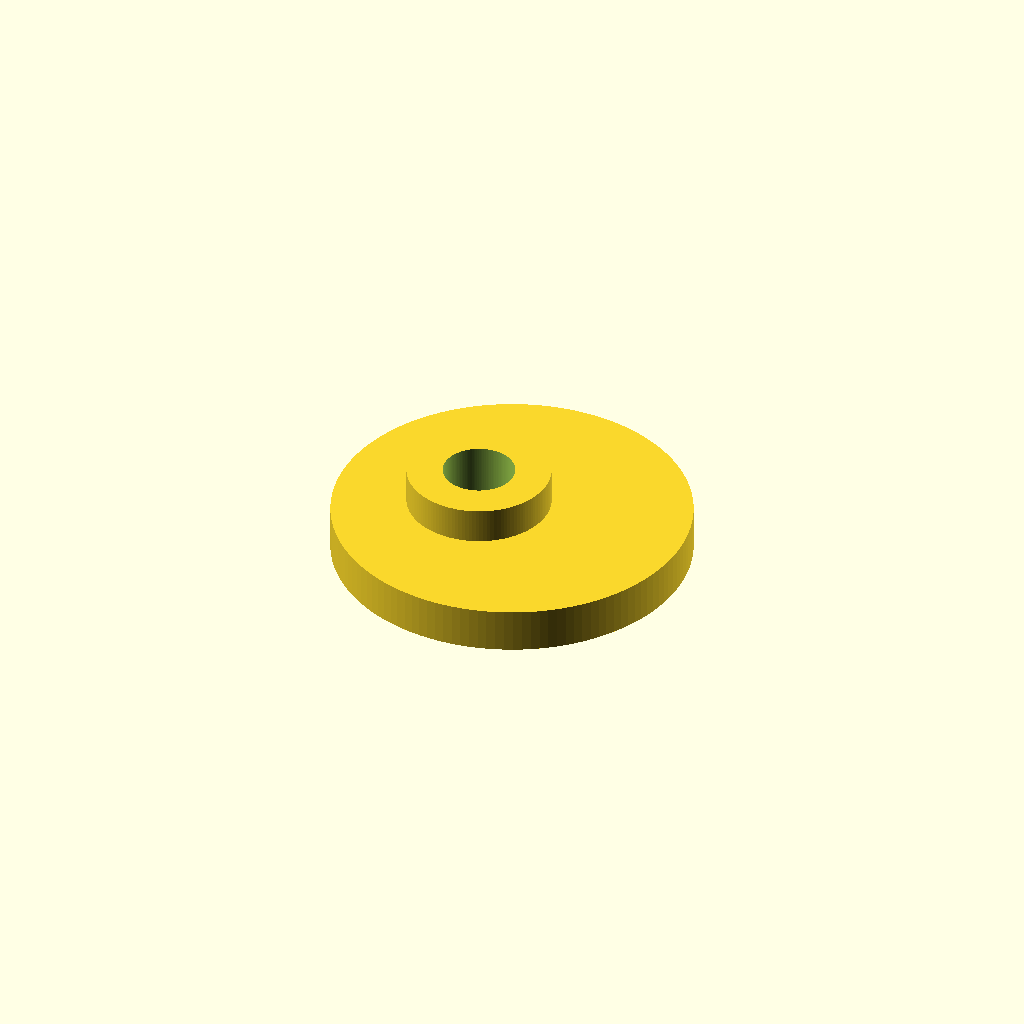
Cell 1 — every parameter at its default value.
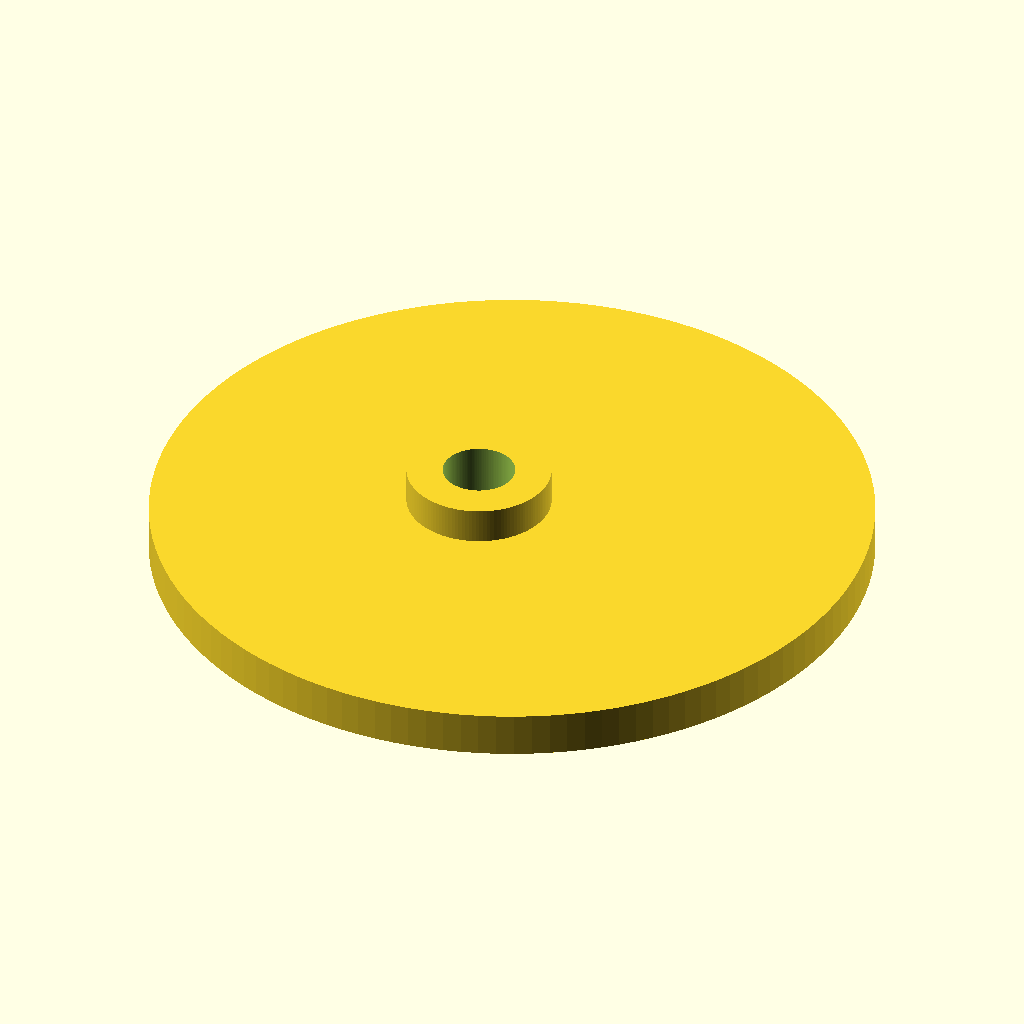
Cell 2: disc_d = 80 (everything else at default).
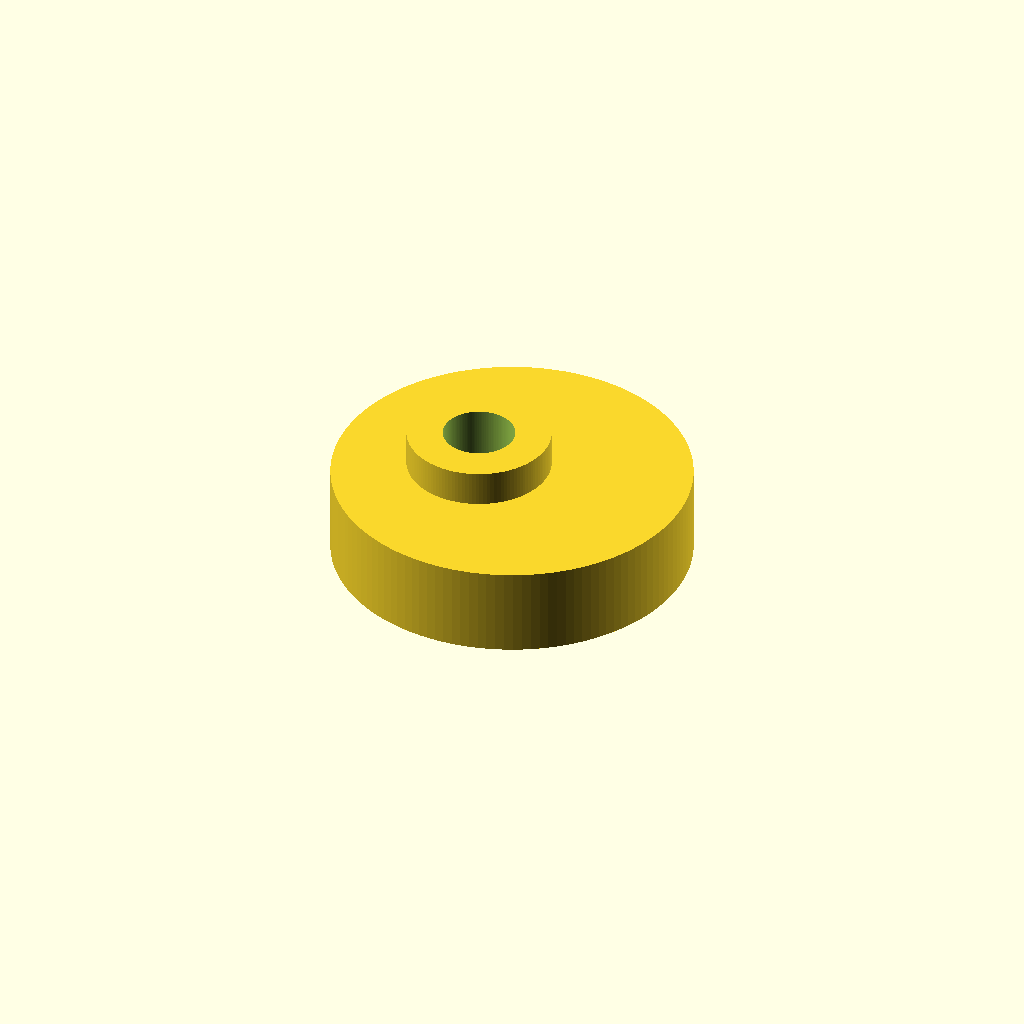
Cell 3: disc_t = 10 (everything else at default).
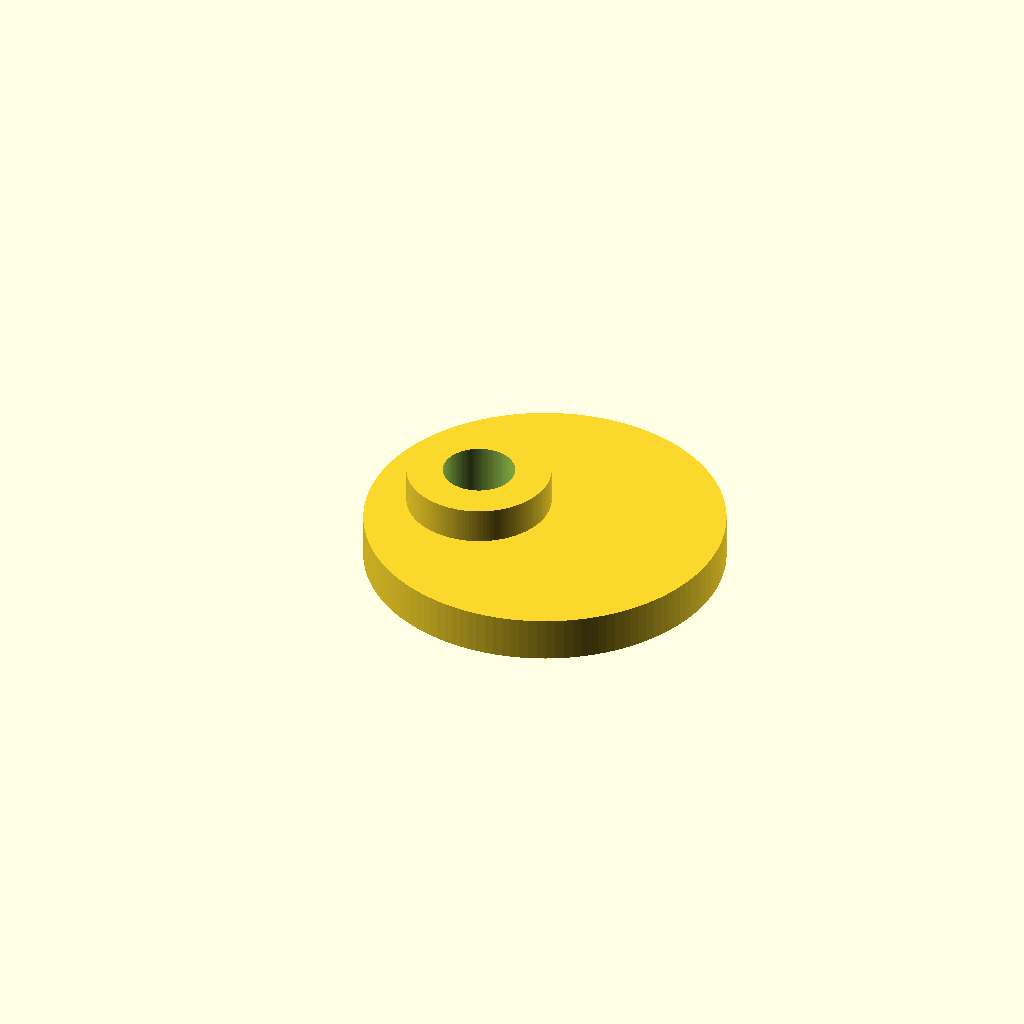
Cell 4 — eccentric set to 8, the other parameters unchanged.
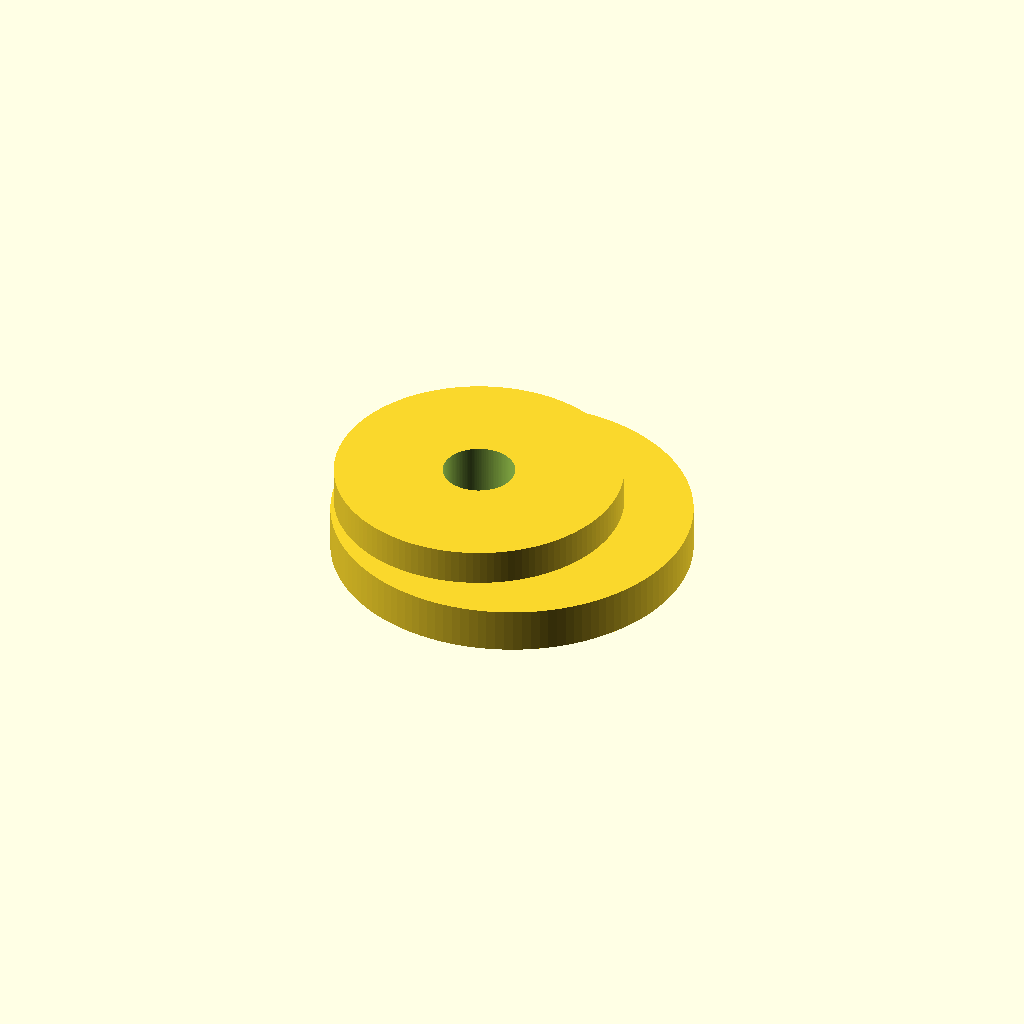
Cell 5: hub_d = 32 (everything else at default).
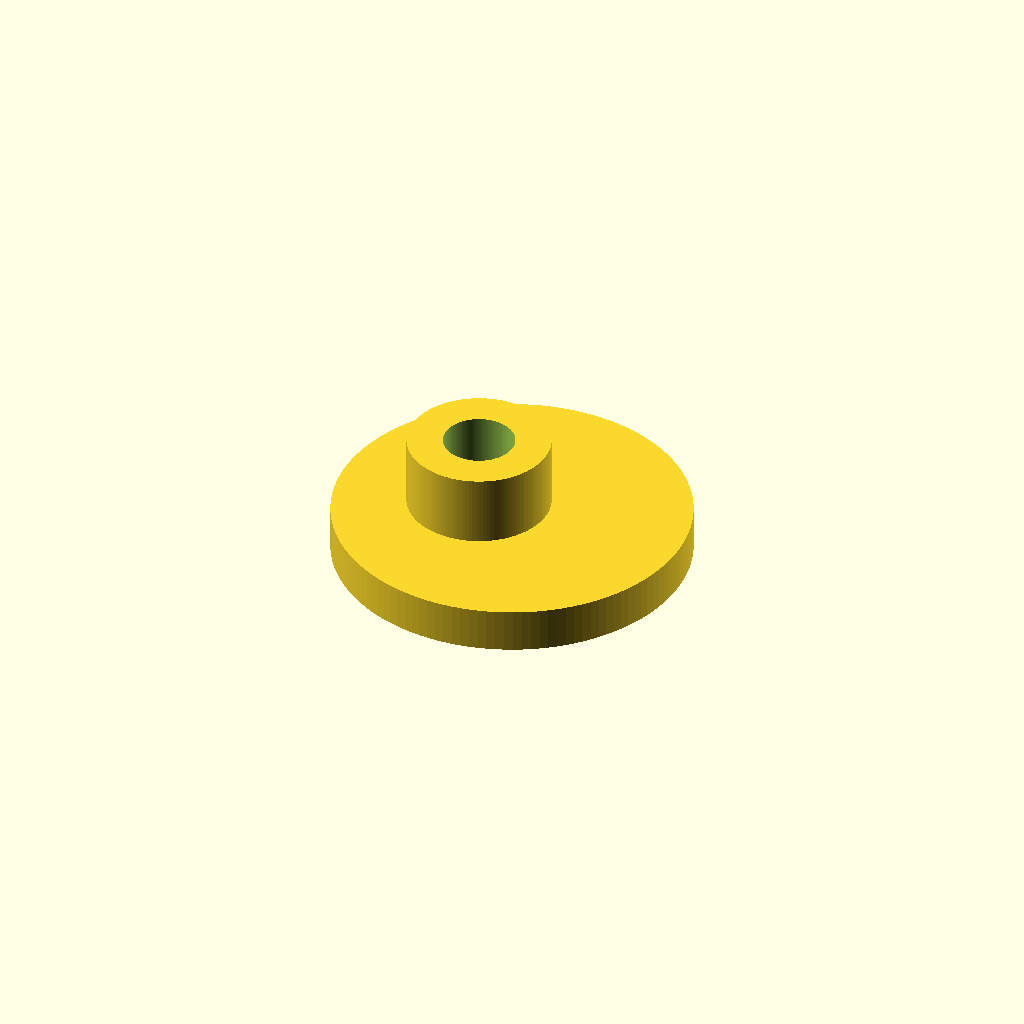
Cell 6: hub_h = 8 (everything else at default).
All cells are drawn from one camera (rotation 55°, 0°, 25°, orthographic, colour scheme Cornfield), so only the parameter changes between them.
Source of the model, bench/smallmodels/spec/dev_ref_scad/cam_disc_013.scad:
// Eccentric cam for shaker mechanism
// Print orientation: disc flat on bed (z = 0), hub upward.
// Shaft axis = Z axis (origin). Disc centre offset in +X.

$fn = 128;

// --- Disc ---
disc_d      = 40;   // cam disc diameter
disc_t      = 5;    // cam disc thickness
eccentric   = 4;    // offset of disc centre from shaft axis (X)

// --- Hub ---
hub_d       = 16;   // hub diameter (on shaft axis)
hub_h       = 4;    // hub height above disc (z = 5 to 9)

// --- Shaft bore ---
bore_d      = 8;    // shaft hole diameter

// --- Misc ---
eps         = 0.5;  // overcut for clean boolean differences

difference() {
    union() {
        // Eccentric disc
        translate([eccentric, 0, 0])
            cylinder(d = disc_d, h = disc_t);

        // Hub on shaft axis (slightly overlaps disc for a solid union)
        translate([0, 0, disc_t - 0.01])
            cylinder(d = hub_d, h = hub_h + 0.01);
    }

    // Shaft bore through hub and disc
    translate([0, 0, -eps])
        cylinder(d = bore_d, h = disc_t + hub_h + 2 * eps);
}
Customizer parameters (derived from the source; name, type, default, range or options):
disc_d: number, default 40
disc_t: number, default 5
eccentric: number, default 4
hub_d: number, default 16
hub_h: number, default 4
bore_d: number, default 8
eps: number, default 0.5
